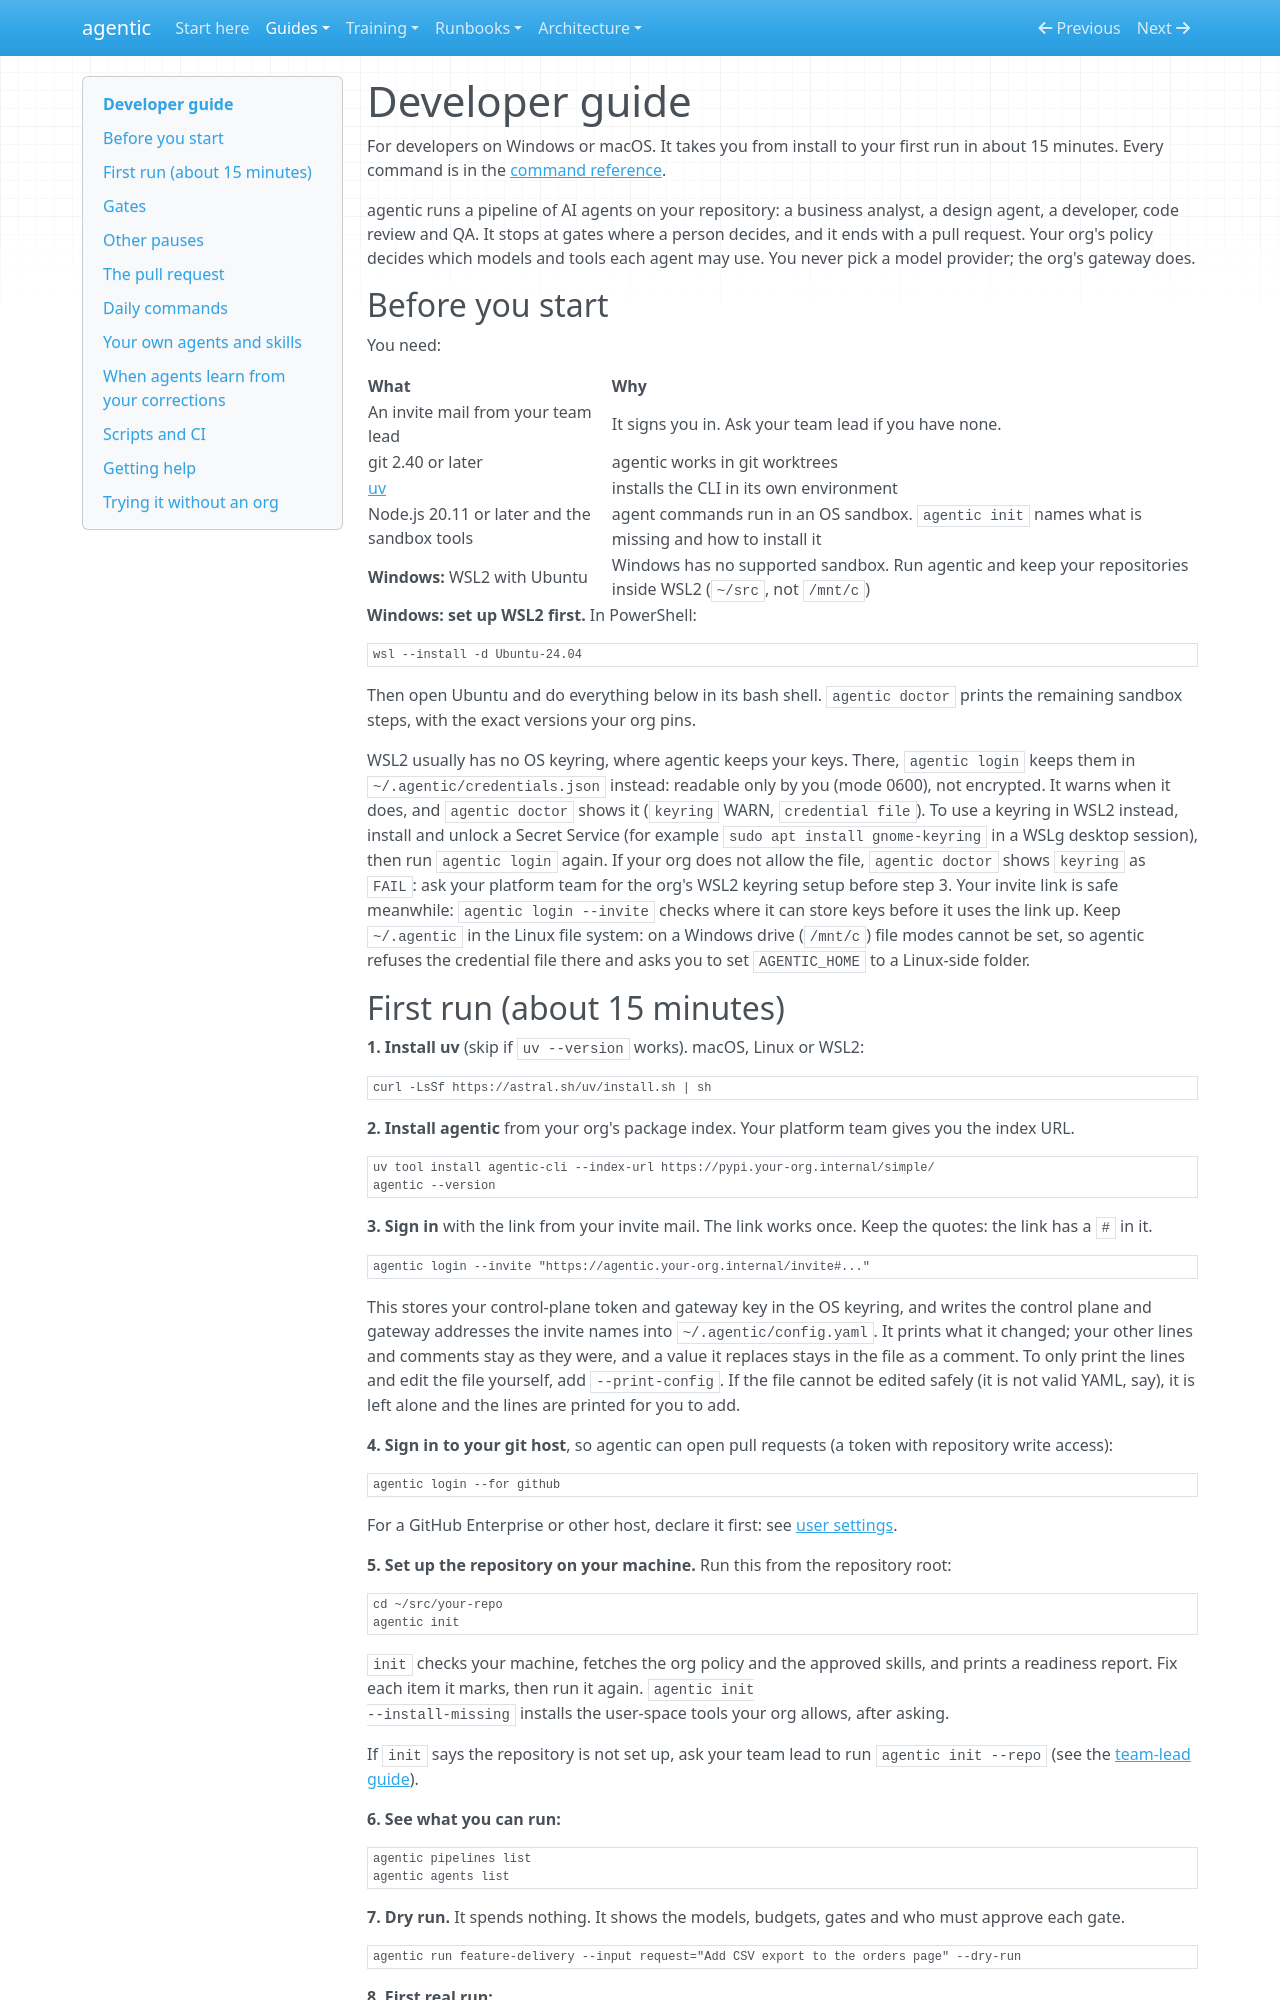

repository: cbeyondcloud/agentic-sdlc · page: guides/developer.html · generator: mkdocs

# Developer guide

For developers on Windows or macOS. It takes you from install to your first run in about
15 minutes. Every command is in the [command reference](command-reference.md).

agentic runs a pipeline of AI agents on your repository: a business analyst, a design
agent, a developer, code review and QA. It stops at gates where a person decides, and it
ends with a pull request. Your org's policy decides which models and tools each agent may
use. You never pick a model provider; the org's gateway does.

## Before you start

You need:

| What | Why |
|---|---|
| An invite mail from your team lead | It signs you in. Ask your team lead if you have none. |
| git 2.40 or later | agentic works in git worktrees |
| [uv](https://docs.astral.sh/uv/) | installs the CLI in its own environment |
| Node.js 20.11 or later and the sandbox tools | agent commands run in an OS sandbox. `agentic init` names what is missing and how to install it |
| **Windows:** WSL2 with Ubuntu | Windows has no supported sandbox. Run agentic and keep your repositories inside WSL2 (`~/src`, not `/mnt/c`) |

**Windows: set up WSL2 first.** In PowerShell:

```powershell
wsl --install -d Ubuntu-24.04
```

Then open Ubuntu and do everything below in its bash shell. `agentic doctor` prints the
remaining sandbox steps, with the exact versions your org pins.

WSL2 usually has no OS keyring, where agentic keeps your keys. There, `agentic login`
keeps them in `~/.agentic/credentials.json` instead: readable only by you (mode 0600),
not encrypted. It warns when it does, and `agentic doctor` shows it (`keyring` WARN,
`credential file`). To use a keyring in WSL2 instead, install and unlock a Secret Service
(for example `sudo apt install gnome-keyring` in a WSLg desktop session), then run
`agentic login` again. If your org does not allow the file, `agentic doctor` shows
`keyring` as `FAIL`: ask your platform team for the org's WSL2 keyring setup before
step 3. Your invite link is safe meanwhile: `agentic login --invite` checks where it can
store keys before it uses the link up. Keep `~/.agentic` in the Linux file system: on a
Windows drive (`/mnt/c`) file modes cannot be set, so agentic refuses the credential file
there and asks you to set `AGENTIC_HOME` to a Linux-side folder.
